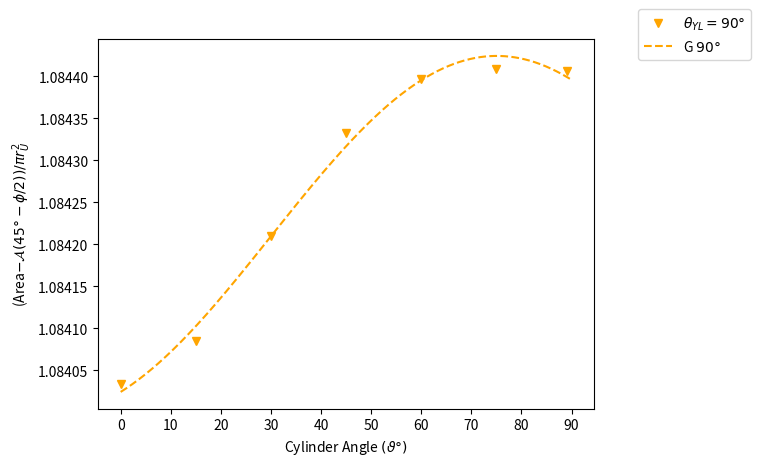

This figure's Python source:
import numpy as np
import matplotlib.pyplot as plt
fig, ax = plt.subplots()
ax.ticklabel_format(style='plain', useOffset=False)
r_U = 0.5
A = np.pi * r_U**2

angle=np.array([0, 15, 30, 45, 60, 75, 89])
area80g = np.array([63.8811998980939,63.8812601557727,63.8813960275309,63.8815096395522,63.8815396319041,63.8815094774670,63.8814879026516])
area90g = np.array([63.8770597832058,63.8771004245160,63.8771979686871,63.8772941597390,63.8773446062667,63.8773542164548,63.8773527427839])
area100g = np.array([63.8805468460943,63.8805563984148,63.8805940441690,63.8806589977368,63.8807321747722,63.8807940387861,63.8808198542472])
area80 = np.array([63.8802440313871,63.8802626040884,63.8803137008116,63.8803830808285,63.8804520482593,63.8805025357315,63.8805209733438])
area90 = np.array([63.8765234696375,63.8765428758136,63.8765957439084,63.8766676079954,63.8767390669129,63.8767911221136,63.8768100350073])
area100 = np.array([63.8806533606093,63.8806719102597,63.8807230032653,63.8807927230334,63.8808621230924,63.8809126394716,63.8809309826305])
crction = 63.025661810242400*np.ones(7)
area80g = area80g - crction
area90g = area90g - crction
area100g = area100g - crction
area80 = area80 - crction
area90 = area90 - crction
area100 = area100 - crction
sinx = np.sin(2*angle*np.pi/180)
cosx = np.cos(2*angle*np.pi/180)
A1 = np.vstack([sinx, cosx, np.ones(len(sinx))]).T

sinm80g, cosm80g, c80g = np.linalg.lstsq(A1, area80g/A, rcond=None)[0]
sinm100g, cosm100g, c100g = np.linalg.lstsq(A1, area100g/A, rcond=None)[0]

sinm90g, cosm90g, c90g = np.linalg.lstsq(A1, area90g/A, rcond=None)[0]
mag90g = np.sqrt(cosm90g**2 + sinm90g**2)
phi90g = np.arctan2(sinm90g/mag90g, -cosm90g/mag90g)*180/np.pi

mag80g = np.sqrt(cosm80g**2 + sinm80g**2)
phi80g = np.arctan2(sinm80g/mag80g, -cosm80g/mag80g)*180/np.pi

mag100g = np.sqrt(cosm100g**2 + sinm100g**2)
phi100g = np.arctan2(sinm100g/mag100g, -cosm100g/mag100g)*180/np.pi

sinm80, cosm80, c80 = np.linalg.lstsq(A1, area80/A, rcond=None)[0]
sinm90, cosm90, c90 = np.linalg.lstsq(A1, area90/A, rcond=None)[0]
sinm100, cosm100, c100 = np.linalg.lstsq(A1, area100/A, rcond=None)[0]


mag80 = np.sqrt(cosm80**2 + sinm80**2)
phi80 = np.arctan2(sinm80/mag80, -cosm80/mag80)*180/np.pi

mag100 = np.sqrt(cosm100**2 + sinm100**2)

phi100 = np.arctan2(sinm100/mag100, -cosm100/mag100)*180/np.pi

x1 = np.linspace(0, 90, 1000)
y80 = sinm80*np.sin(2*np.pi*x1/180) + cosm80*np.cos(2*np.pi*x1/180)
y90 = sinm90*np.sin(2*np.pi*x1/180) + cosm90*np.cos(2*np.pi*x1/180)
y100 = sinm100*np.sin(2*np.pi*x1/180) + cosm100*np.cos(2*np.pi*x1/180)



y80g = sinm80g*np.sin(2*np.pi*x1/180) + cosm80g*np.cos(2*np.pi*x1/180)
y90g = sinm90g*np.sin(2*np.pi*x1/180) + cosm90g*np.cos(2*np.pi*x1/180)
y100g = sinm100g*np.sin(2*np.pi*x1/180) + cosm100g*np.cos(2*np.pi*x1/180)

plt.xticks(np.arange(0, 95, 10), np.arange(0, 95, 10))
plt.xlabel(r"Cylinder Angle $(\vartheta\degree)$")
plt.ylabel(r"(Area$ - \mathcal{A}(45\degree-\phi/2)) /\pi r_{U}^2$")

plt.plot(angle, area90g/A, marker="v", linestyle='None', label=r"$\theta_{YL} = 90\degree$", color='orange')

plt.plot(x1, y90g + c90g, label=r"G $90\degree$", color='orange', linestyle='dashed')


plt.legend(bbox_to_anchor=(1.33,1.1))
plt.savefig("AreaVsAngleWithGravity.pdf", bbox_inches='tight', pad_inches=0.0)